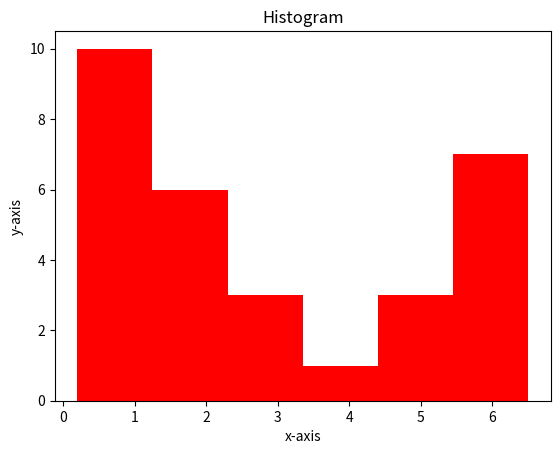

Source code (Python):
import math
import matplotlib.pyplot as plt
#import Formulas.formulas


x = [ 2,3,0.3,3.3,1.3,0.4,0.2,6.0,5.5,6.5,0.2,2.3,1.5,4.0,5.9,1.8,4.7,0.7,4.5,0.3,1.5,0.5,2.5,5.0,1.0,6.0,5.6,6.0,1.2,0.2]

#Formulas.formulas.getNumberOfClassesForHistogram(x)
plt.hist(x , bins= (math.ceil(math.sqrt(len(x)))) , color='r' )
plt.title("Histogram")
plt.xlabel("x-axis")
plt.ylabel("y-axis")
plt.show()